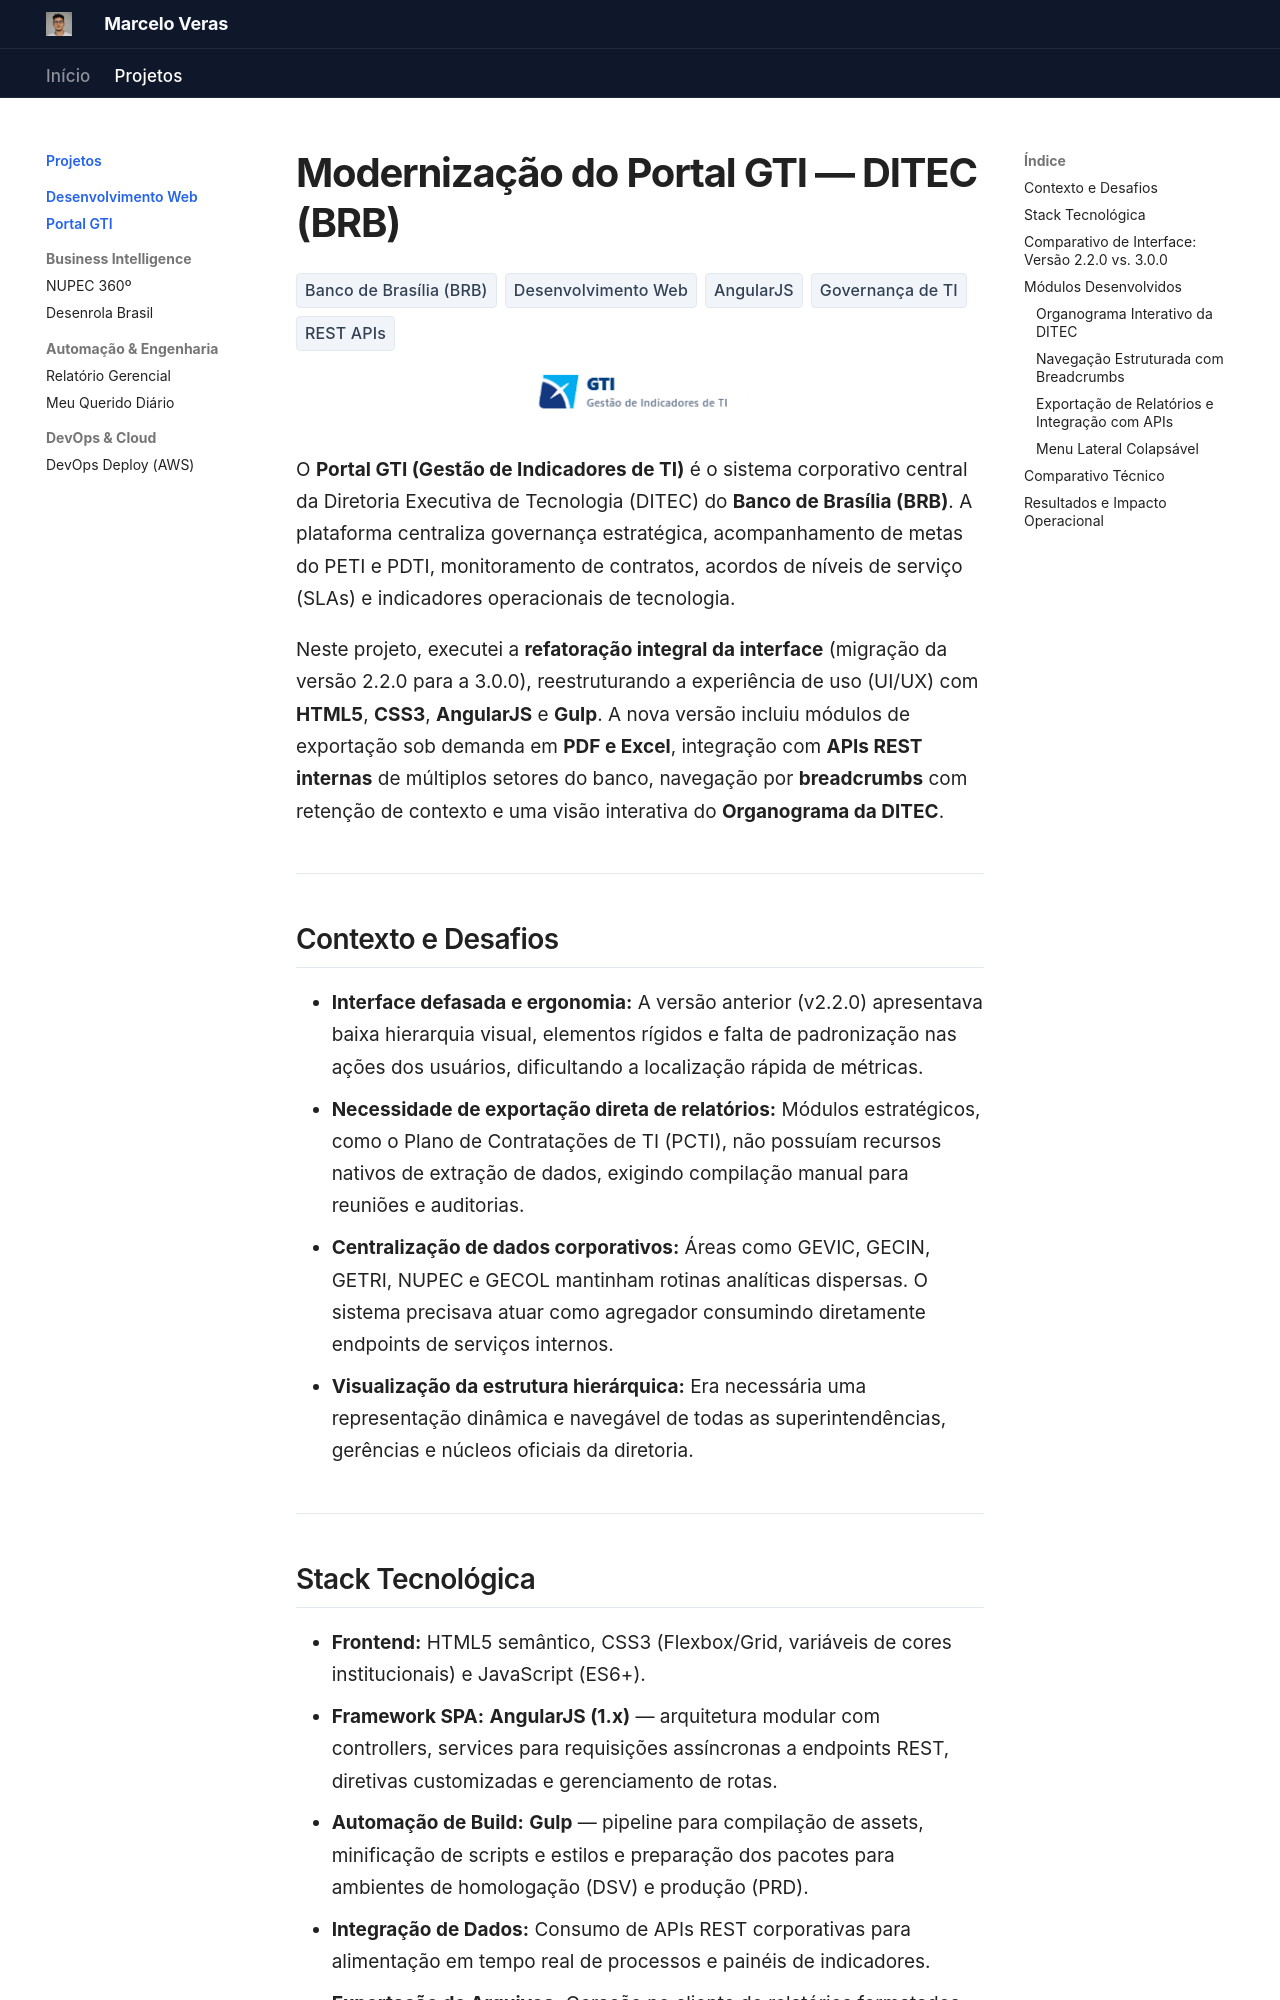

repository: marceloverass/portfolio · page: projetos/portal-gti/index.html · generator: mkdocs

# Modernização do Portal GTI — DITEC (BRB)

<div class="hero-badges" style="margin-bottom: 20px;">
  <span class="tech-tag">Banco de Brasília (BRB)</span>
  <span class="tech-tag">Desenvolvimento Web</span>
  <span class="tech-tag">AngularJS</span>
  <span class="tech-tag">Governança de TI</span>
  <span class="tech-tag">REST APIs</span>
</div>

<div align="center" style="margin-bottom: 24px;">
  <img src="../../assets/portal-gti/logo.png" class="no-zoom" alt="Portal GTI - Gestão de Indicadores de TI" style="height: 48px; max-width: 100%; object-fit: contain;">
</div>

O **Portal GTI (Gestão de Indicadores de TI)** é o sistema corporativo central da Diretoria Executiva de Tecnologia (DITEC) do **Banco de Brasília (BRB)**. A plataforma centraliza governança estratégica, acompanhamento de metas do PETI e PDTI, monitoramento de contratos, acordos de níveis de serviço (SLAs) e indicadores operacionais de tecnologia.

Neste projeto, executei a **refatoração integral da interface** (migração da versão 2.2.0 para a 3.0.0), reestruturando a experiência de uso (UI/UX) com **HTML5**, **CSS3**, **AngularJS** e **Gulp**. A nova versão incluiu módulos de exportação sob demanda em **PDF e Excel**, integração com **APIs REST internas** de múltiplos setores do banco, navegação por **breadcrumbs** com retenção de contexto e uma visão interativa do **Organograma da DITEC**.

---

## Contexto e Desafios

* **Interface defasada e ergonomia:** A versão anterior (v2.2.0) apresentava baixa hierarquia visual, elementos rígidos e falta de padronização nas ações dos usuários, dificultando a localização rápida de métricas.
* **Necessidade de exportação direta de relatórios:** Módulos estratégicos, como o Plano de Contratações de TI (PCTI), não possuíam recursos nativos de extração de dados, exigindo compilação manual para reuniões e auditorias.
* **Centralização de dados corporativos:** Áreas como GEVIC, GECIN, GETRI, NUPEC e GECOL mantinham rotinas analíticas dispersas. O sistema precisava atuar como agregador consumindo diretamente endpoints de serviços internos.
* **Visualização da estrutura hierárquica:** Era necessária uma representação dinâmica e navegável de todas as superintendências, gerências e núcleos oficiais da diretoria.

---
